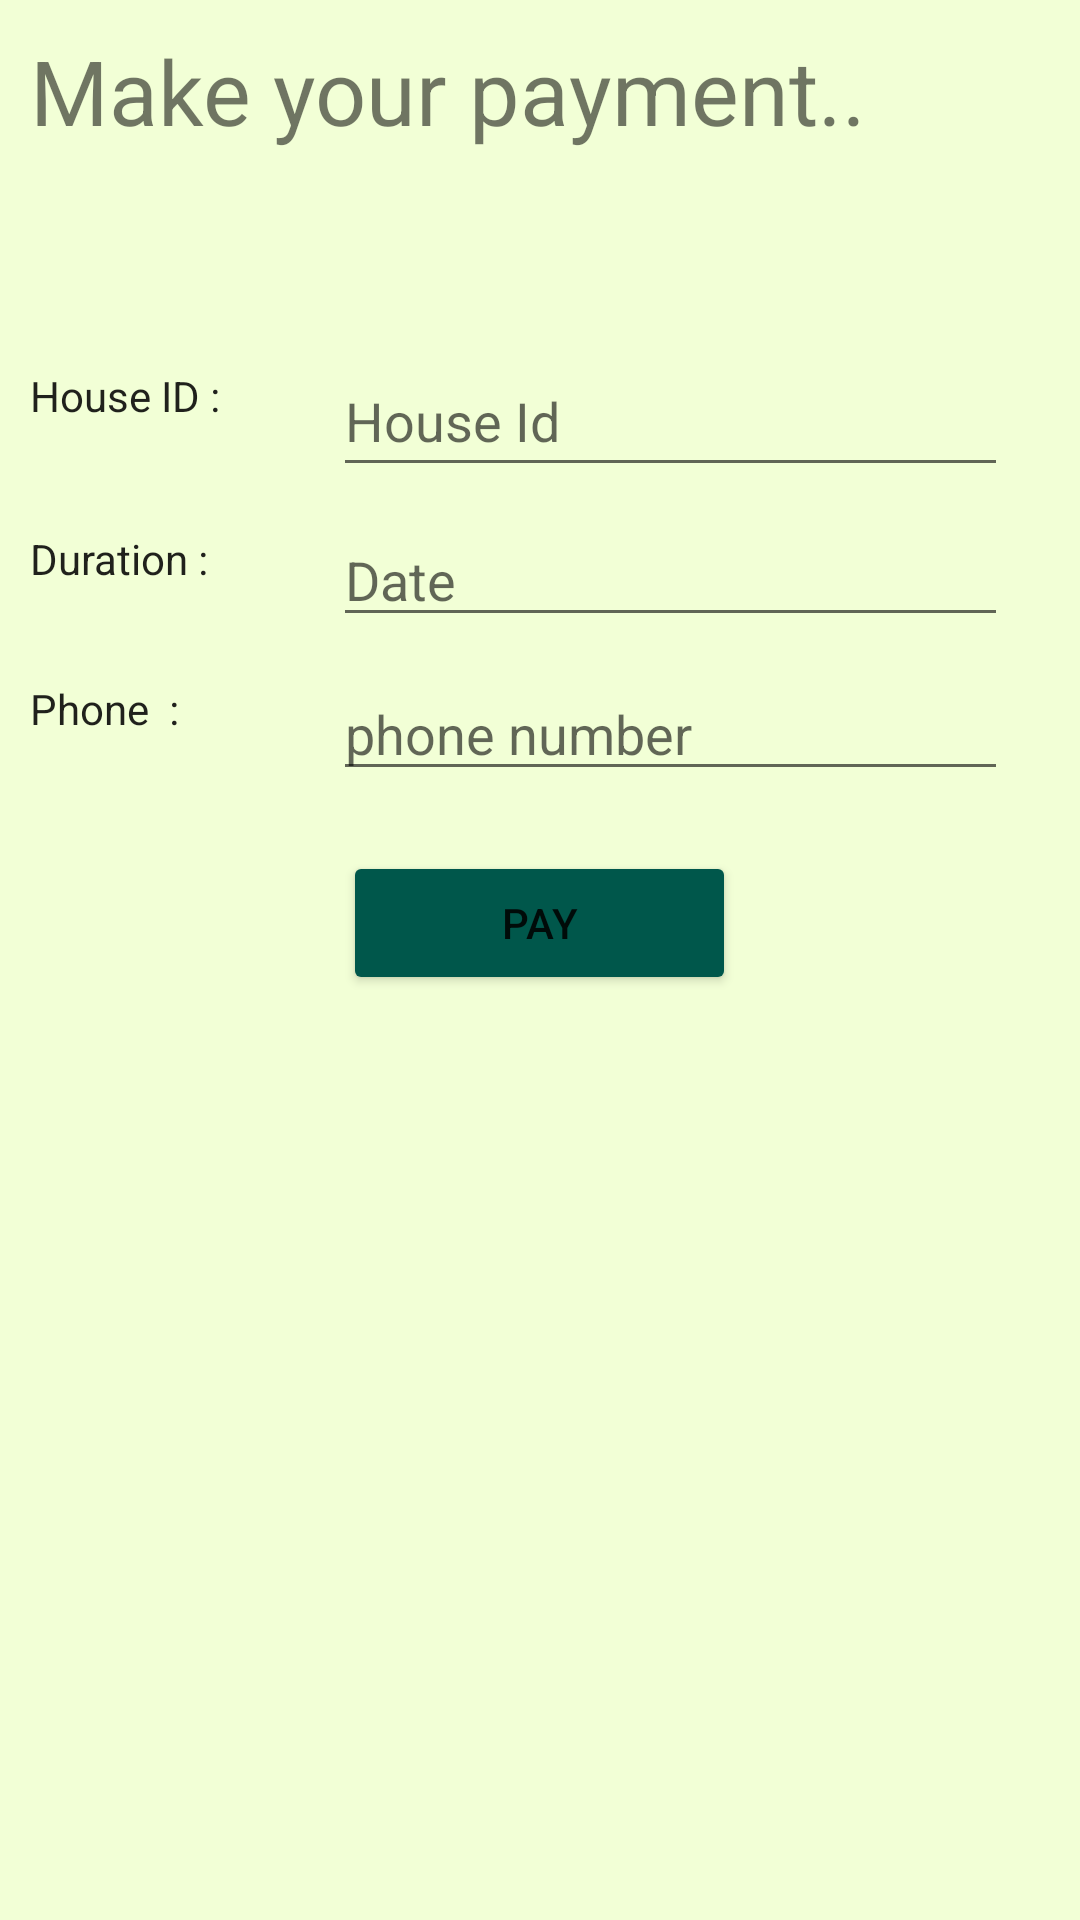

Here is an Android app screen rendered from its layout file. Give the layout XML and the strings, colors and styles it references.
<!-- AndroidManifest.xml: application theme AppTheme -->
<!-- res/layout/activity_payment.xml -->
<?xml version="1.0" encoding="utf-8"?>
<LinearLayout xmlns:android="http://schemas.android.com/apk/res/android"
    xmlns:app="http://schemas.android.com/apk/res-auto"
    xmlns:tools="http://schemas.android.com/tools"
    android:layout_width="match_parent"
    android:layout_height="match_parent"
    android:orientation="vertical"
    tools:context=".Payment"
    android:background="#f2ffd6">
    <LinearLayout
        android:layout_width="match_parent"
        android:layout_height="wrap_content"
        android:orientation="vertical"
        android:layout_margin="10dp">

        <TextView
            android:layout_width="match_parent"
            android:layout_height="match_parent"
            android:text="Make your payment.."
            android:textSize="30dp">


        </TextView>

    </LinearLayout>


    <LinearLayout
        android:layout_width="match_parent"
        android:layout_height="wrap_content"
        android:gravity="center_horizontal"
        android:orientation="vertical"
        android:layout_marginTop="45dp"
        android:layout_marginRight="10dp"
        android:layout_marginLeft="10dp">


        <LinearLayout
            android:layout_width="match_parent"
            android:layout_height="wrap_content"
            android:orientation="horizontal">

            <TextView
                android:layout_width="101dp"
                android:layout_height="wrap_content"
                android:text="House ID :"
                android:textAppearance="@style/TextAppearance.AppCompat.Body1" />/>

            <EditText
                android:id="@+id/houseID"
                android:layout_width="225dp"
                android:layout_height="47dp"
                android:ems="10"
                android:hint="House Id"
                android:layout_marginTop="10dp"
                android:inputType="textPersonName" />

        </LinearLayout>

        <LinearLayout
            android:layout_width="match_parent"
            android:layout_height="wrap_content"
            android:orientation="horizontal">

            <TextView
                android:layout_width="101dp"
                android:layout_height="wrap_content"
                android:text="Duration :"
                android:textAppearance="@style/TextAppearance.AppCompat.Body1" />/>

            <EditText
                android:id="@+id/date"
                android:layout_width="225dp"
                android:layout_height="40dp"
                android:ems="10"
                android:hint="Date"
                android:inputType="date"
                android:layout_marginTop="10dp"/>

        </LinearLayout>

        <LinearLayout
            android:layout_width="match_parent"
            android:layout_height="wrap_content"
            android:orientation="horizontal">

            <TextView
                android:layout_width="101dp"
                android:layout_height="wrap_content"
                android:text="Phone  :"
                android:textAppearance="@style/TextAppearance.AppCompat.Body1" />/>

            <EditText
                android:id="@+id/phone"
                android:layout_width="225dp"
                android:layout_height="wrap_content"
                android:ems="10"
                android:hint="phone number"
                android:layout_marginTop="10dp"
                android:inputType="phone" />

        </LinearLayout>




        <Button
            android:id="@+id/btnPay"
            android:layout_width="131dp"
            android:layout_height="48dp"
            android:text="Pay"
            android:layout_marginTop="20dp"
            app:layout_constraintBottom_toBottomOf="parent"
            app:layout_constraintEnd_toEndOf="parent"
            app:layout_constraintHorizontal_bias="0.385"
            app:layout_constraintStart_toStartOf="parent"
            app:layout_constraintTop_toTopOf="parent"
            app:layout_constraintVertical_bias="0.67"
            tools:ignore="MissingConstraints"
            android:backgroundTint="@color/colorPrimaryDark"
            android:backgroundTintMode="src_over"/>

    </LinearLayout>




</LinearLayout>
<!-- resources referenced by this layout -->
<resources>
  <color name="colorPrimaryDark">#00574B</color>
  <style name="AppTheme" parent="Theme.AppCompat.Light.DarkActionBar">
          
          <item name="colorPrimary">@color/colorPrimary</item>
          <item name="colorPrimaryDark">@color/colorPrimaryDark</item>
          <item name="colorAccent">@color/colorAccent</item>
          <item name="android:windowBackground">@color/windowBackground</item>
          <item name="android:colorBackground">@color/windowBackground</item>    </style>
  <color name="colorPrimary">#008577</color>
  <color name="colorAccent">#D81B60</color>
  <color name="windowBackground">#F3F3F3</color>
</resources>
